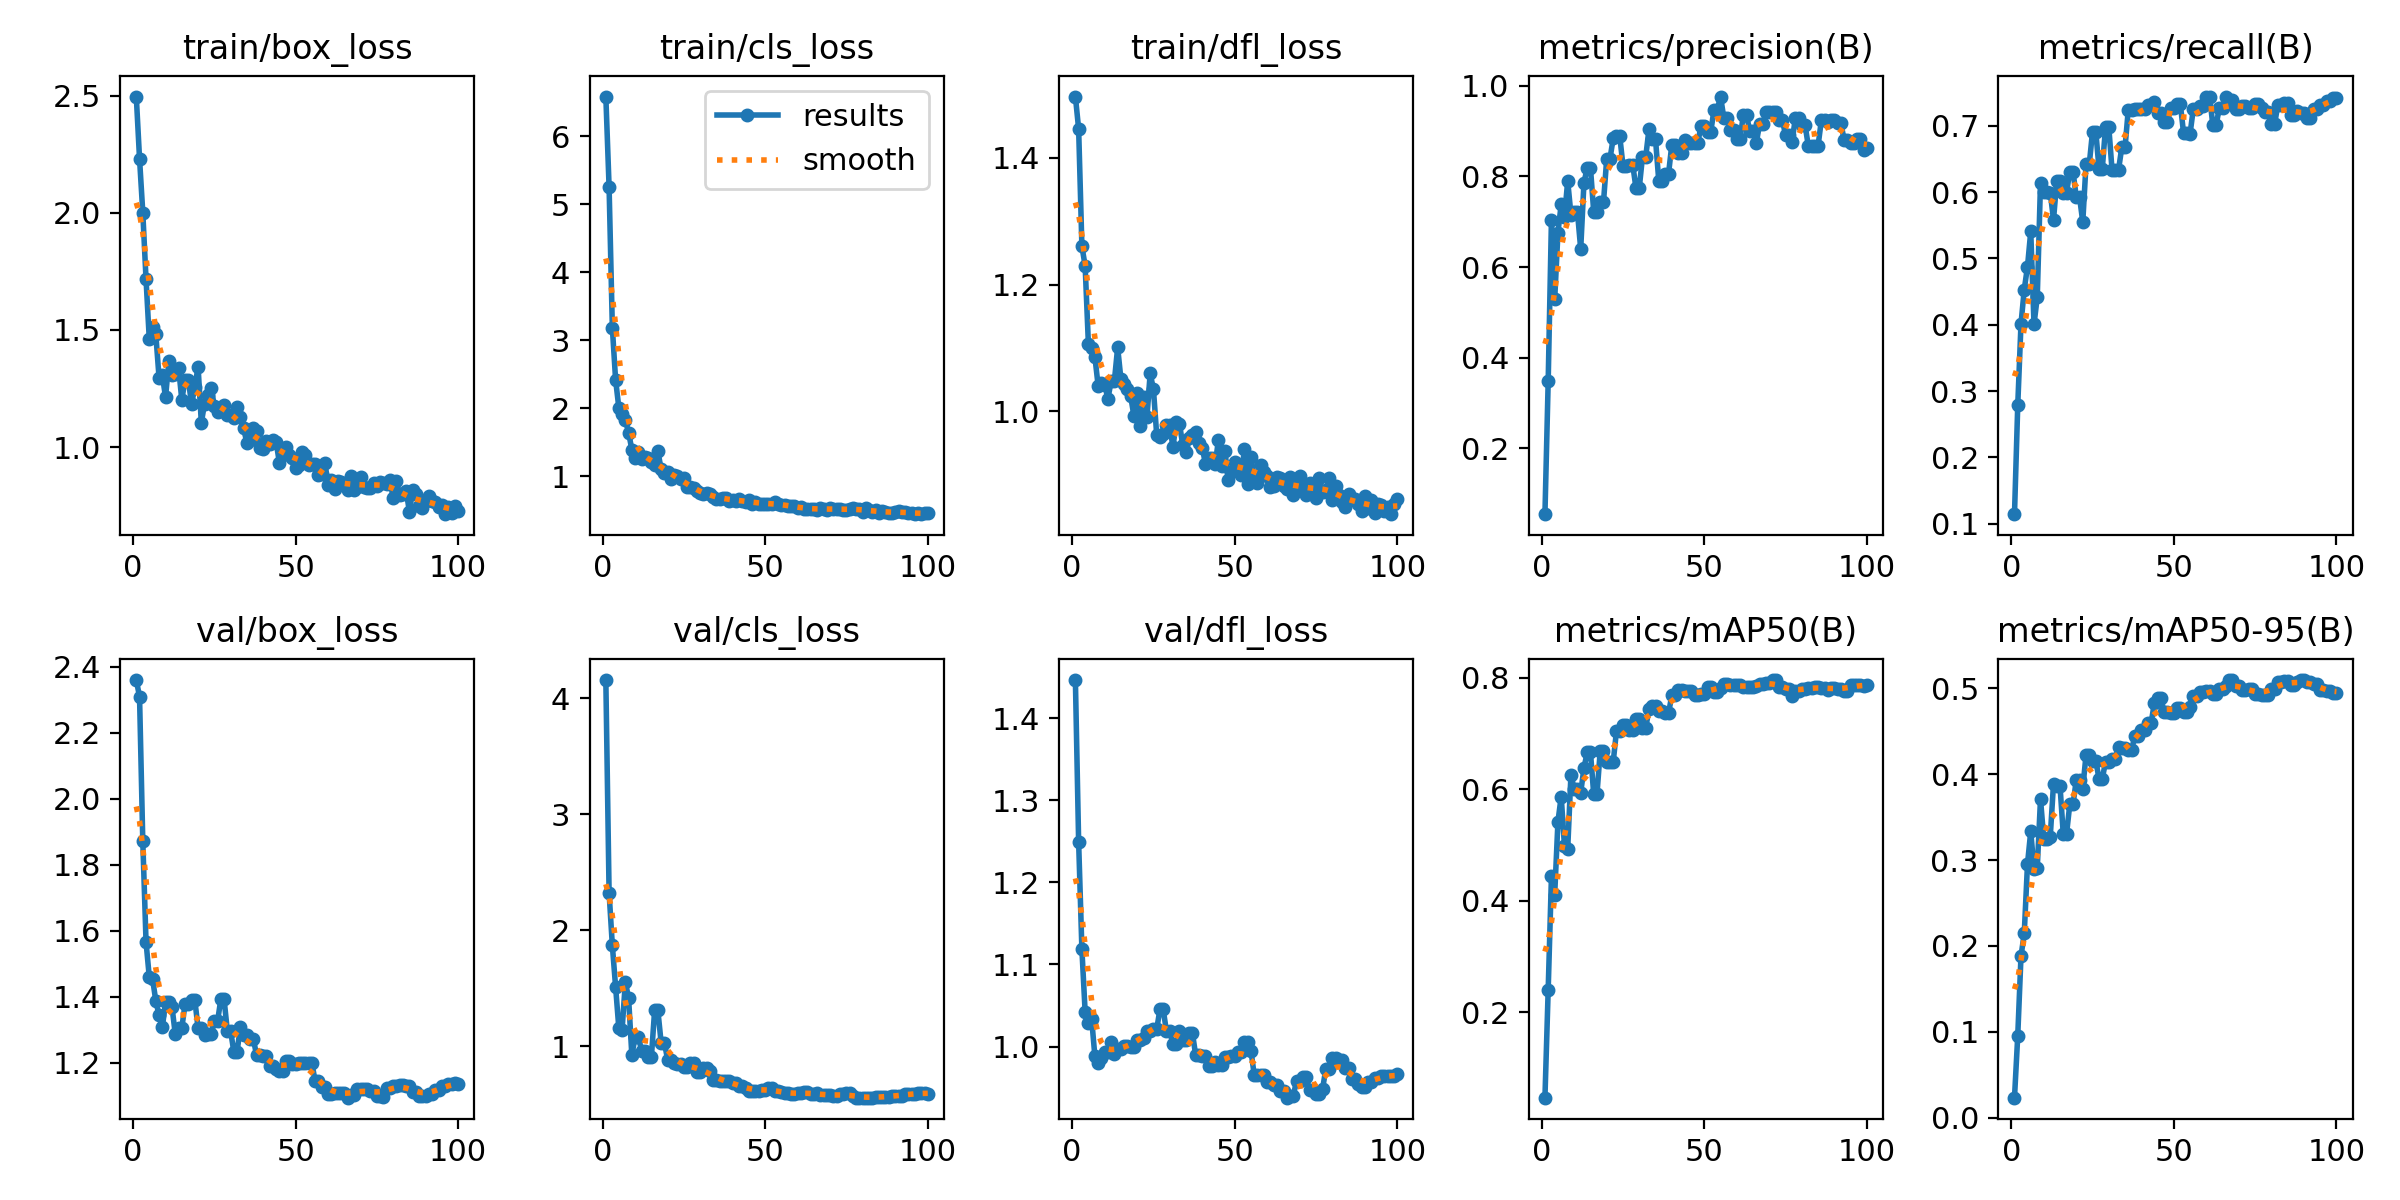

The table this chart was drawn from, first rows:
epoch, time, train/box_loss, train/cls_loss, train/dfl_loss, metrics/precision(B), metrics/recall(B), metrics/mAP50(B), metrics/mAP50-95(B), val/box_loss, val/cls_loss, val/dfl_loss, lr/pg0, lr/pg1, lr/pg2
1, 4.177, 2.497, 6.582, 1.497, 0.0547, 0.1144, 0.04712, 0.02327, 2.36, 4.155, 1.446, 6.25e-05, 6.25e-05, 6.25e-05
2, 5.959, 2.232, 5.249, 1.446, 0.3483, 0.2784, 0.241, 0.09513, 2.309, 2.323, 1.249, 0.0001361, 0.0001361, 0.0001361
3, 7.761, 2.002, 3.183, 1.261, 0.7043, 0.4014, 0.4439, 0.188, 1.871, 1.869, 1.118, 0.0002083, 0.0002083, 0.0002083
4, 9.515, 1.716, 2.416, 1.229, 0.5291, 0.453, 0.4115, 0.2145, 1.566, 1.513, 1.042, 0.000279, 0.000279, 0.000279
5, 11.21, 1.46, 2.003, 1.106, 0.6762, 0.4877, 0.5422, 0.2954, 1.46, 1.155, 1.029, 0.0003481, 0.0003481, 0.0003481
6, 12.84, 1.512, 1.92, 1.1, 0.7387, 0.5407, 0.5873, 0.3334, 1.455, 1.145, 1.034, 0.0004158, 0.0004158, 0.0004158
7, 14.51, 1.482, 1.826, 1.086, 0.7104, 0.4008, 0.4984, 0.2892, 1.388, 1.555, 0.9879, 0.0004821, 0.0004821, 0.0004821
8, 16.14, 1.296, 1.639, 1.04, 0.7896, 0.4414, 0.4934, 0.2907, 1.345, 1.415, 0.9799, 0.0005468, 0.0005468, 0.0005468
9, 17.66, 1.307, 1.389, 1.045, 0.7158, 0.6143, 0.6264, 0.371, 1.308, 0.9225, 0.9862, 0.00061, 0.00061, 0.00061
10, 19.25, 1.213, 1.27, 1.042, 0.7208, 0.6, 0.6002, 0.3246, 1.383, 1.08, 0.9935, 0.0006718, 0.0006718, 0.0006718
11, 20.76, 1.366, 1.352, 1.02, 0.7208, 0.6, 0.6002, 0.3246, 1.383, 1.08, 0.9935, 0.0007321, 0.0007321, 0.0007321
12, 22.32, 1.306, 1.25, 1.048, 0.64, 0.5993, 0.5944, 0.3273, 1.368, 0.9645, 1.005, 0.0007909, 0.0007909, 0.0007909
13, 23.95, 1.311, 1.28, 1.049, 0.7863, 0.5585, 0.6385, 0.3888, 1.286, 0.9625, 0.9911, 0.0008482, 0.0008482, 0.0008482
14, 25.54, 1.339, 1.264, 1.101, 0.8186, 0.6171, 0.6665, 0.3861, 1.306, 0.9061, 0.997, 0.000904, 0.000904, 0.000904
15, 27.05, 1.201, 1.204, 1.051, 0.8186, 0.6171, 0.6665, 0.3861, 1.306, 0.9061, 0.997, 0.0009583, 0.0009583, 0.0009583
16, 28.69, 1.288, 1.156, 1.044, 0.7219, 0.5992, 0.5914, 0.3301, 1.379, 1.309, 1, 0.001011, 0.001011, 0.001011
17, 30.41, 1.288, 1.367, 1.035, 0.7219, 0.5992, 0.5914, 0.3301, 1.379, 1.309, 1, 0.001052, 0.001052, 0.001052
18, 32.02, 1.183, 1.099, 1.024, 0.7427, 0.6309, 0.669, 0.3647, 1.391, 1.033, 1, 0.00104, 0.00104, 0.00104
19, 33.57, 1.255, 1.048, 0.9927, 0.7427, 0.6309, 0.669, 0.3647, 1.391, 1.033, 1, 0.001027, 0.001027, 0.001027
20, 35.25, 1.343, 1.063, 1.029, 0.8389, 0.5927, 0.649, 0.3933, 1.305, 0.8859, 1.008, 0.001015, 0.001015, 0.001015
21, 36.75, 1.104, 0.9624, 0.9767, 0.8389, 0.5927, 0.649, 0.3933, 1.305, 0.8859, 1.008, 0.001002, 0.001002, 0.001002
22, 38.34, 1.186, 1.012, 1.022, 0.8842, 0.5551, 0.6499, 0.3833, 1.286, 0.8561, 1.011, 0.0009901, 0.0009901, 0.0009901
23, 39.84, 1.222, 1.007, 0.9907, 0.8891, 0.6424, 0.7045, 0.4223, 1.286, 0.8485, 1.019, 0.0009778, 0.0009778, 0.0009778
24, 41.38, 1.251, 0.9614, 1.06, 0.8891, 0.6424, 0.7045, 0.4223, 1.286, 0.8485, 1.019, 0.0009654, 0.0009654, 0.0009654
25, 42.93, 1.177, 0.9676, 1.035, 0.8235, 0.6913, 0.7157, 0.4156, 1.326, 0.8193, 1.021, 0.000953, 0.000953, 0.000953
26, 44.4, 1.15, 0.834, 0.9631, 0.8235, 0.6913, 0.7157, 0.4156, 1.326, 0.8193, 1.021, 0.0009406, 0.0009406, 0.0009406
27, 45.9, 1.17, 0.8319, 0.96, 0.8257, 0.6354, 0.7059, 0.3947, 1.393, 0.854, 1.045, 0.0009283, 0.0009283, 0.0009283
28, 47.49, 1.18, 0.8227, 0.9639, 0.8257, 0.6354, 0.7059, 0.3947, 1.393, 0.854, 1.045, 0.0009159, 0.0009159, 0.0009159
29, 49.14, 1.137, 0.7823, 0.9792, 0.774, 0.6982, 0.7265, 0.4145, 1.296, 0.7819, 1.019, 0.0009035, 0.0009035, 0.0009035
30, 50.62, 1.135, 0.7531, 0.9788, 0.774, 0.6982, 0.7265, 0.4145, 1.296, 0.7819, 1.019, 0.0008911, 0.0008911, 0.0008911
31, 52.13, 1.122, 0.7312, 0.9432, 0.8435, 0.6334, 0.7098, 0.4174, 1.234, 0.8174, 1.003, 0.0008787, 0.0008787, 0.0008787
32, 53.56, 1.172, 0.7578, 0.9835, 0.8435, 0.6334, 0.7098, 0.4174, 1.234, 0.8174, 1.003, 0.0008664, 0.0008664, 0.0008664
33, 55.06, 1.129, 0.737, 0.9807, 0.9043, 0.6339, 0.745, 0.432, 1.309, 0.7905, 1.019, 0.000854, 0.000854, 0.000854
34, 56.57, 1.082, 0.6915, 0.9474, 0.8823, 0.6678, 0.7497, 0.4303, 1.285, 0.7084, 1.008, 0.0008416, 0.0008416, 0.0008416
35, 58.04, 1.017, 0.6598, 0.9363, 0.8823, 0.6678, 0.7497, 0.4303, 1.285, 0.7084, 1.008, 0.0008293, 0.0008293, 0.0008293
36, 59.66, 1.029, 0.6681, 0.9578, 0.791, 0.7246, 0.741, 0.4277, 1.273, 0.706, 1.016, 0.0008169, 0.0008169, 0.0008169
37, 61.21, 1.08, 0.6776, 0.9623, 0.791, 0.7246, 0.741, 0.4277, 1.273, 0.706, 1.016, 0.0008045, 0.0008045, 0.0008045
38, 62.84, 1.068, 0.6808, 0.967, 0.8054, 0.726, 0.7363, 0.4445, 1.222, 0.7005, 0.9895, 0.0007921, 0.0007921, 0.0007921
39, 64.37, 0.9959, 0.6309, 0.9495, 0.8054, 0.726, 0.7363, 0.4445, 1.222, 0.7005, 0.9895, 0.0007797, 0.0007797, 0.0007797
40, 66.06, 0.9909, 0.6454, 0.9428, 0.8685, 0.7258, 0.7685, 0.4517, 1.222, 0.6831, 0.9888, 0.0007674, 0.0007674, 0.0007674
41, 67.58, 1.025, 0.6363, 0.9173, 0.8685, 0.7258, 0.7685, 0.4517, 1.222, 0.6831, 0.9888, 0.000755, 0.000755, 0.000755
42, 69.08, 1.013, 0.6694, 0.9259, 0.8517, 0.7321, 0.7785, 0.4592, 1.19, 0.6548, 0.9761, 0.0007426, 0.0007426, 0.0007426
43, 70.54, 1.029, 0.6284, 0.9265, 0.8517, 0.7321, 0.7785, 0.4592, 1.19, 0.6548, 0.9761, 0.0007302, 0.0007302, 0.0007302
44, 72.15, 1.022, 0.6114, 0.9163, 0.881, 0.7356, 0.7759, 0.4825, 1.183, 0.64, 0.9812, 0.0007179, 0.0007179, 0.0007179
45, 73.76, 0.9333, 0.6472, 0.9555, 0.8747, 0.7195, 0.7764, 0.489, 1.174, 0.619, 0.9774, 0.0007055, 0.0007055, 0.0007055
46, 75.27, 0.9693, 0.5937, 0.914, 0.8747, 0.7195, 0.7764, 0.489, 1.174, 0.619, 0.9774, 0.0006931, 0.0006931, 0.0006931
47, 76.84, 1, 0.6236, 0.9378, 0.8738, 0.7062, 0.7685, 0.4723, 1.206, 0.6159, 0.9876, 0.0006808, 0.0006808, 0.0006808
48, 78.29, 0.9661, 0.5909, 0.8915, 0.8738, 0.7062, 0.7685, 0.4723, 1.206, 0.6159, 0.9876, 0.0006684, 0.0006684, 0.0006684
49, 79.83, 0.9549, 0.5959, 0.9044, 0.9115, 0.7264, 0.7714, 0.4713, 1.198, 0.6284, 0.9882, 0.000656, 0.000656, 0.000656
50, 81.44, 0.9091, 0.5904, 0.9207, 0.9115, 0.7264, 0.7714, 0.4713, 1.198, 0.6284, 0.9882, 0.0006436, 0.0006436, 0.0006436
51, 82.94, 0.9222, 0.5912, 0.9134, 0.899, 0.7327, 0.783, 0.477, 1.199, 0.6393, 0.9939, 0.0006312, 0.0006312, 0.0006312
52, 84.38, 0.9788, 0.5858, 0.8989, 0.899, 0.7327, 0.783, 0.477, 1.199, 0.6393, 0.9939, 0.0006189, 0.0006189, 0.0006189
53, 85.85, 0.9674, 0.6192, 0.9403, 0.9472, 0.689, 0.7742, 0.4728, 1.198, 0.615, 1.006, 0.0006065, 0.0006065, 0.0006065
54, 87.31, 0.9216, 0.5861, 0.8855, 0.9472, 0.689, 0.7742, 0.4728, 1.198, 0.615, 1.006, 0.0005941, 0.0005941, 0.0005941
55, 88.79, 0.9262, 0.5737, 0.9288, 0.9762, 0.6884, 0.7825, 0.4784, 1.2, 0.6038, 0.9948, 0.0005818, 0.0005818, 0.0005818
56, 90.5, 0.9287, 0.5763, 0.8936, 0.9298, 0.7258, 0.7899, 0.4913, 1.144, 0.5969, 0.9653, 0.0005694, 0.0005694, 0.0005694
57, 92.02, 0.8812, 0.5644, 0.8877, 0.9298, 0.7258, 0.7899, 0.4913, 1.144, 0.5969, 0.9653, 0.000557, 0.000557, 0.000557
58, 93.64, 0.8836, 0.556, 0.9161, 0.9018, 0.7296, 0.7866, 0.4955, 1.127, 0.5868, 0.9654, 0.0005446, 0.0005446, 0.0005446
59, 95.27, 0.9326, 0.5587, 0.9041, 0.9018, 0.7296, 0.7866, 0.4955, 1.127, 0.5868, 0.9654, 0.0005322, 0.0005322, 0.0005322
60, 96.88, 0.8374, 0.5341, 0.8983, 0.8833, 0.7442, 0.7866, 0.4968, 1.107, 0.5982, 0.9569, 0.0005199, 0.0005199, 0.0005199
... 40 more rows
